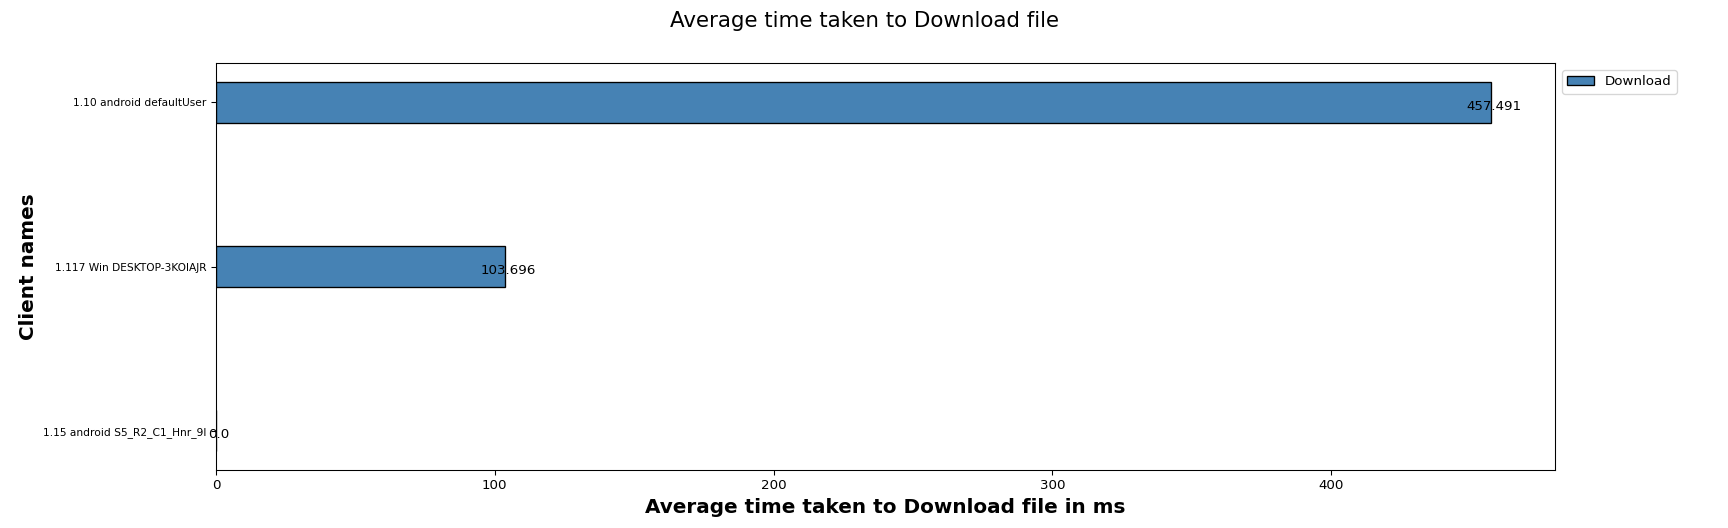

Data behind this chart, as committed beside it:
Client names, Download
1.15 android S5_R2_C1_Hnr_9l, 0.00
1.117 Win DESKTOP-3KOIAJR, 103.7
1.10 android defaultUser, 457.5
